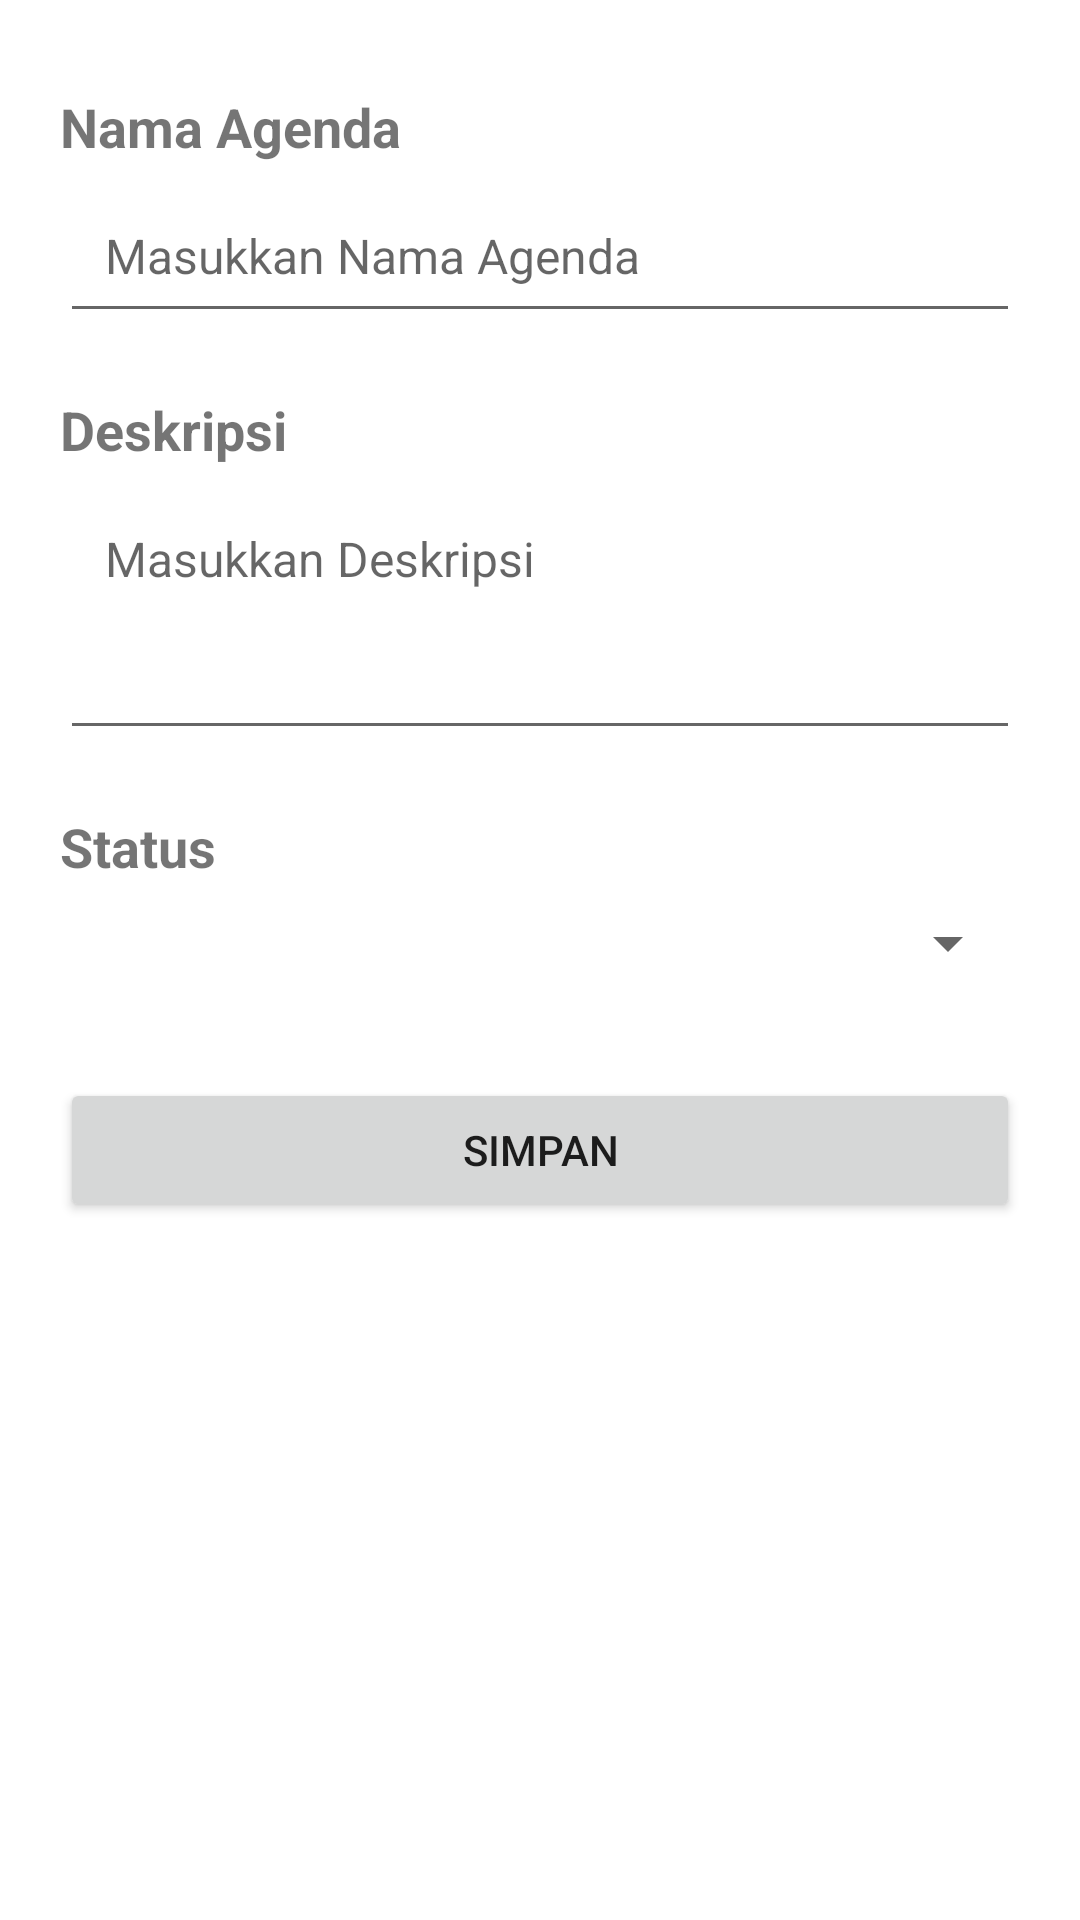

This screen was rendered from an Android layout file. Write that file and the resources it references.
<!-- AndroidManifest.xml: application theme Theme.UTSRAFELIN -->
<!-- res/layout/activity_tambah.xml -->
<?xml version="1.0" encoding="utf-8"?>
<LinearLayout xmlns:android="http://schemas.android.com/apk/res/android"
    android:orientation="vertical"
    android:layout_width="match_parent"
    android:layout_height="match_parent"
    android:padding="20dp">


    <TextView
        android:id="@+id/tv_Agenda"
        android:text="Nama Agenda"
        android:layout_width="match_parent"
        android:layout_height="wrap_content"
        android:textSize="18sp"
        android:textStyle="bold"
        android:paddingTop="10dp"
        android:paddingBottom="5dp" />


    <EditText
        android:id="@+id/et_agenda"
        android:hint="Masukkan Nama Agenda"
        android:layout_width="match_parent"
        android:layout_height="wrap_content"
        android:padding="15dp"
        android:textSize="16sp"/>


    <TextView
        android:id="@+id/tv_deskripsi"
        android:text="Deskripsi"
        android:layout_width="match_parent"
        android:layout_height="wrap_content"
        android:textSize="18sp"
        android:textStyle="bold"
        android:paddingTop="20dp"
        android:paddingBottom="5dp" />


    <EditText
        android:id="@+id/et_deskripsi"
        android:hint="Masukkan Deskripsi"
        android:layout_width="match_parent"
        android:layout_height="wrap_content"
        android:padding="15dp"
        android:textSize="16sp"
        android:minLines="3"
        android:gravity="top"/>


    <TextView
        android:id="@+id/tv_status"
        android:text="Status"
        android:layout_width="match_parent"
        android:layout_height="wrap_content"
        android:textSize="18sp"
        android:textStyle="bold"
        android:paddingTop="20dp"
        android:paddingBottom="5dp" />


    <Spinner
        android:id="@+id/spinner_status"
        android:layout_width="match_parent"
        android:layout_height="wrap_content"
        android:padding="15dp"/>

    <Button
        android:id="@+id/btn_simpan"
        android:text="Simpan"
        android:layout_width="match_parent"
        android:layout_height="wrap_content"
        android:layout_marginTop="30dp"
        android:padding="10dp"/>

</LinearLayout>
<!-- resources referenced by this layout -->
<resources>
  <style name="Theme.UTSRAFELIN" parent="Theme.MaterialComponents.DayNight.DarkActionBar">
          
          <item name="colorPrimary">@color/purple_500</item>
          <item name="colorPrimaryVariant">@color/purple_700</item>
          <item name="colorOnPrimary">@color/white</item>
          
          <item name="colorSecondary">@color/teal_200</item>
          <item name="colorSecondaryVariant">@color/teal_700</item>
          <item name="colorOnSecondary">@color/black</item>
          
          <item name="android:statusBarColor">?attr/colorPrimaryVariant</item>
          
      </style>
  <!-- not gathered from this repository: default colours our renderer supplied (Android Studio template values) -->
  <color name="purple_500">#FF6200EE</color>
  <color name="purple_700">#FF3700B3</color>
  <color name="teal_200">#FF03DAC5</color>
  <color name="teal_700">#FF018786</color>
  <color name="black">#FF000000</color>
  <color name="white">#FFFFFFFF</color>
</resources>
